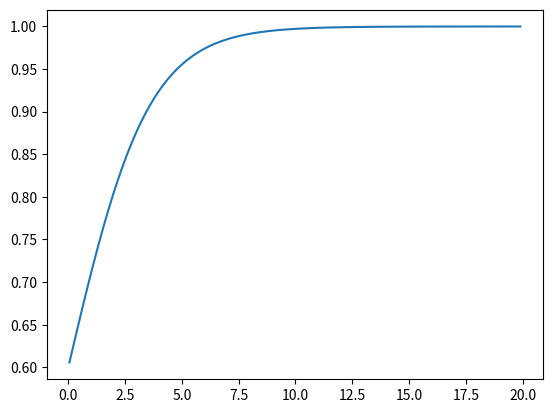
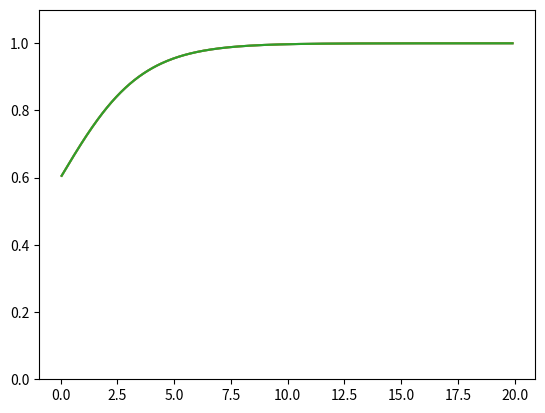

The script that saved these images, in order:
import numpy as np
import scipy
import scipy.sparse
import scipy.sparse.linalg
import matplotlib.pyplot as plt
import time
from matplotlib.animation import FuncAnimation

def construct_laplace_matrix_1d(N: int, h: float):
    '''Method to construct a sparse laplace matrix using scipy

    param N: dimensions of the laplace matirx
    param h: step size 
    '''
    e = np.ones(N)
    diagonals = [e, -2*e, e]
    offsets = [-1, 0, 1]
    L = scipy.sparse.spdiags(diagonals, offsets, N, N) / h**2
    return L

def solve_fitzhuge_nagumo():
    '''Iterative method of solving the Fitzhuge-Nagumo system when episolon is very small as in most
    neuroscience applications know as the Nagumo equation:

                dv/dt=d^2V/dx^2 + v(1-v)(v-a), where t > 0 and X exists in the reals
    '''
    eps = 1.0
    h = 0.05
    k = 0.2 * h**2 / eps
    a= 0.13
    Tf = 42.0
    x = np.arange(0+h, 20-h, h)

    N = len(x)
    L = construct_laplace_matrix_1d(N, h)
    bc = np.concatenate(([0], np.zeros(N-2), [1]))/h**2 # boundary conditions

    def initial_conditions(x: list, alpha: float = 0.2):
        '''Method to set the initial conditions of the Nagumo equation for iterative solving 
        using the analytical solution

        param x: list of position coordinate
        param alpha: alpha is a constant of the equation which should obey 0 < alpha < 0.5 
                     the default value 0.2 is used if not specified
        return: initial condition with given parameters
        '''

        size = len(x) 
        u = np.zeros(size)
        for i in range(size):
            u[i] = 0.5*(1 + alpha) + 0.5*(1- alpha)*(np.tanh((np.sqrt(2)*(1-alpha)*x[i])/4))

        return u

    u = initial_conditions(x,0.2)
    initial = u
    plt.plot(x,u)
    plt.show()

    fig, ax = plt.subplots()
    ln, = plt.plot(x, u)
    ax.set_ylim(0, 1.1)

    numsteps = int(np.ceil(Tf/k)/10) # Based on the final timestep and the step size K, it works out how many frames we have
    Tf = numsteps*k
    #solv = np.zeros()
    
    def update(frame):
        for i in range(10):
            u_new = u + k*( eps*(L@u + bc) + (u**2 - u**3 - a*u + a*u**2) )
            u[:] = u_new

        ln.set_data(x, u)
        ax.set_title('t = {}'.format(10*frame*k))
        #print(frame)
        return ln,

    ani = FuncAnimation(fig, update, frames=numsteps, interval=30, blit=False, repeat=False)
    plt.show()

    plt.plot(x,u)
    plt.plot(x,initial)
    plt.show()

    return u

solution = solve_fitzhuge_nagumo()
print(solution.shape)